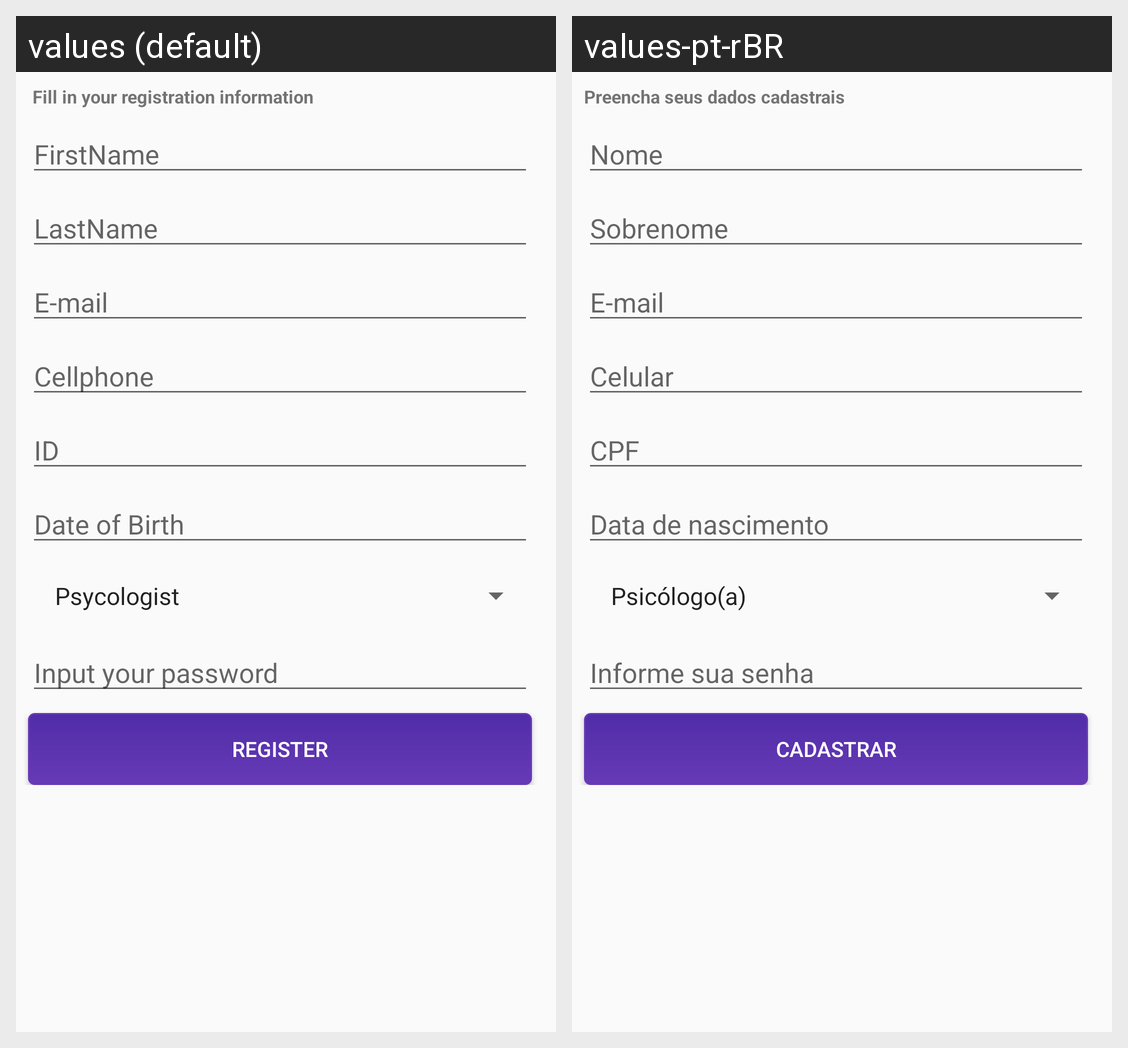

Translations of the strings shown on this Android screen, per locale in the grid:
Android screen res/layout/activity_cadastro.xml rendered under 2 locales, left to right: values (default), values-pt-rBR. Device: Nexus 5 (rendered at 1080×1920; each locale shown at half size, 540×960, under a caption strip naming it); theme AppTheme.
Strings drawn on this screen, with the default value and each locale's value (text and hints the layout hard-codes, and strings that could not be matched under every locale, appear in the picture but are not listed):

hint_nome
  values: FirstName
  values-pt-rBR: Nome

hint_sobrenome
  values: LastName
  values-pt-rBR: Sobrenome

hint_email
  values: E-mail
  values-pt-rBR: E-mail

hint_telefone
  values: Cellphone
  values-pt-rBR: Celular

hint_cpf
  values: ID
  values-pt-rBR: CPF

hint_informe_sua_senha
  values: Input your password
  values-pt-rBR: Informe sua senha

hint_data_nascimento
  values: Date of Birth
  values-pt-rBR: Data de nascimento

button_cadastrar
  values: REGISTER
  values-pt-rBR: CADASTRAR

text_preencher_dados
  values:  Fill in your registration information
  values-pt-rBR: Preencha seus dados cadastrais
